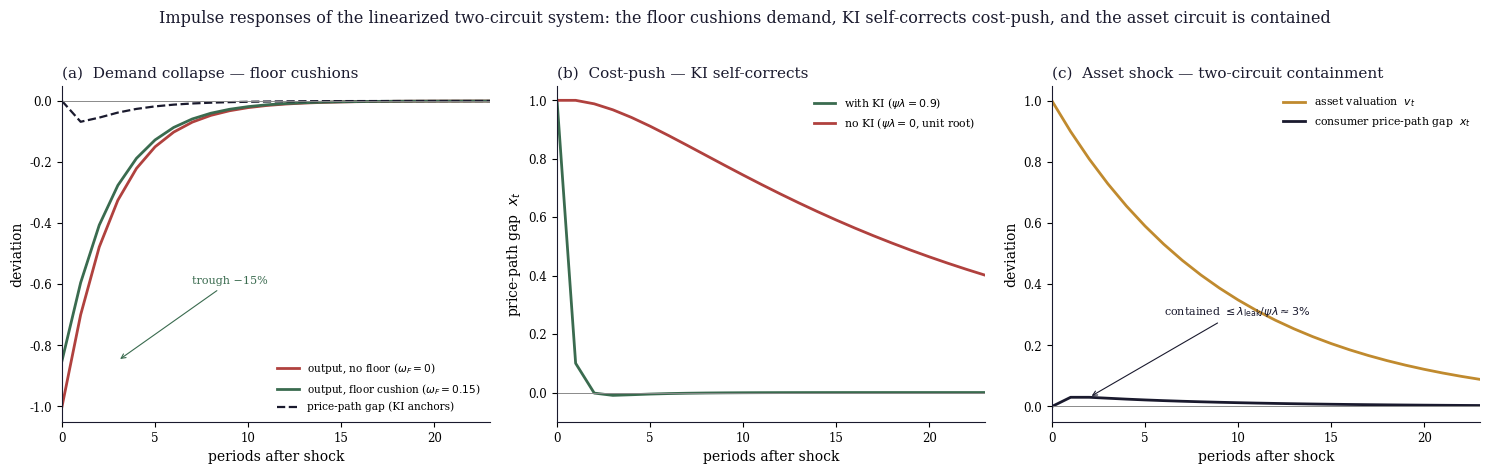

Write Python code to recreate this figure. (Note: this script raises an exception after producing the figure.)
"""
make_irf_figure.py
------------------
Reproduces figure_P6_irf.png — the three-panel impulse-response figure for
Section 7.6 / Proposition 6 / Appendix A.9 of Neo-Solon (2026e):
  (a) demand shock with vs without the floor cushion,
  (b) cost-push shock with vs without KI,
  (c) asset-circuit shock and consumer-price containment.
"""
import numpy as np
import os
import matplotlib; matplotlib.use("Agg")
import matplotlib.pyplot as plt
INK="#1a1a2e"; WARM="#b0413e"; GOLD="#c08a2e"; GREEN="#3a6b4f"; GREY="#8a8a8a"
psiLam=0.9; kappa=0.08; gamma=0.15; phi_y=0.7; phi_v=0.9; leak=0.03
def A(pl): return np.array([[1-pl,kappa,leak],[-gamma,phi_y,0],[0,0,phi_v]])
def irf(shock,T=24,pl=psiLam,omegaF=0.0):
    M=A(pl); s=np.array([shock.get('pi',0.0),(1-omegaF)*shock.get('y',0.0),shock.get('v',0.0)])
    out=[]
    for _ in range(T): out.append(s.copy()); s=M@s
    return np.array(out)
plt.rcParams.update({"font.family":"serif","font.size":10,"axes.edgecolor":INK,"axes.linewidth":0.8})
fig,ax=plt.subplots(1,3,figsize=(15,4.6)); T=24; t=np.arange(T)

# (a) demand shock: floor cushions output; prices stay anchored
a=ax[0]
a.plot(t,irf({'y':-1},omegaF=0.0)[:,1],lw=2.0,color=WARM,label=r"output, no floor ($\omega_F=0$)")
a.plot(t,irf({'y':-1},omegaF=0.15)[:,1],lw=2.0,color=GREEN,label=r"output, floor cushion ($\omega_F=0.15$)")
a.plot(t,irf({'y':-1},omegaF=0.15)[:,0],lw=1.6,color=INK,ls="--",label="price-path gap (KI anchors)")
a.axhline(0,color=GREY,lw=.7)
a.annotate("trough −15%",(3,-0.85),xytext=(7,-0.6),fontsize=8,color=GREEN,
           arrowprops=dict(arrowstyle="->",color=GREEN,lw=0.8))
a.set_xlim(0,T-1); a.set_xlabel("periods after shock"); a.set_ylabel("deviation")
a.set_title("(a)  Demand collapse — floor cushions",fontsize=11,color=INK,loc="left")
a.legend(fontsize=7.6,loc="lower right",frameon=False)

# (b) cost-push: KI returns the gap; no-KI persists
b=ax[1]
b.plot(t,irf({'pi':1},pl=0.9)[:,0],lw=2.0,color=GREEN,label=r"with KI ($\psi\lambda=0.9$)")
b.plot(t,irf({'pi':1},pl=0.0)[:,0],lw=2.0,color=WARM,label=r"no KI ($\psi\lambda=0$, unit root)")
b.axhline(0,color=GREY,lw=.7)
b.set_xlim(0,T-1); b.set_ylim(-0.1,1.05); b.set_xlabel("periods after shock"); b.set_ylabel("price-path gap  $x_t$")
b.set_title("(b)  Cost-push — KI self-corrects",fontsize=11,color=INK,loc="left")
b.legend(fontsize=7.8,loc="upper right",frameon=False)

# (c) asset shock: consumer prices contained
c=ax[2]; sim=irf({'v':1})
c.plot(t,sim[:,2],lw=2.0,color=GOLD,label="asset valuation  $v_t$")
c.plot(t,sim[:,0],lw=2.0,color=INK,label="consumer price-path gap  $x_t$")
c.axhline(0,color=GREY,lw=.7)
c.annotate(r"contained $\leq\lambda_{\rm leak}/\psi\lambda\approx3\%$",(2,0.03),xytext=(6,0.30),
           fontsize=8,color=INK,arrowprops=dict(arrowstyle="->",color=INK,lw=0.8))
c.set_xlim(0,T-1); c.set_ylim(-0.05,1.05); c.set_xlabel("periods after shock"); c.set_ylabel("deviation")
c.set_title("(c)  Asset shock — two-circuit containment",fontsize=11,color=INK,loc="left")
c.legend(fontsize=7.8,loc="upper right",frameon=False)

for a_ in ax:
    a_.spines["top"].set_visible(False); a_.spines["right"].set_visible(False); a_.tick_params(labelsize=8.5)
fig.suptitle("Impulse responses of the linearized two-circuit system: the floor cushions demand, KI self-corrects "
             "cost-push, and the asset circuit is contained",fontsize=11.5,color=INK,y=1.02)
fig.tight_layout()
fig.savefig(os.path.join(os.path.dirname(__file__),"..","figures","figure_P6_irf.png"),dpi=200,bbox_inches="tight",facecolor="white")
print("wrote figure_P6_irf.png")
